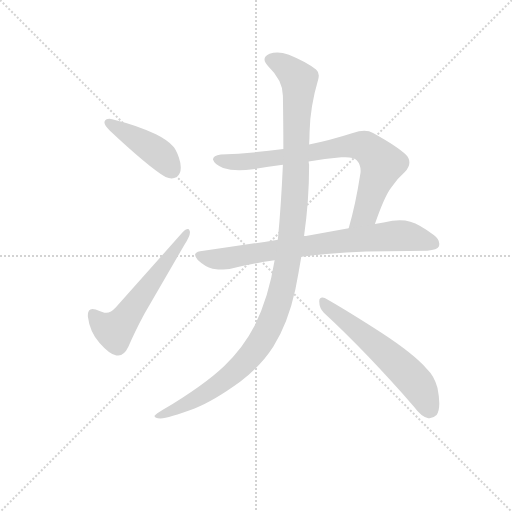
t = 0.00 s
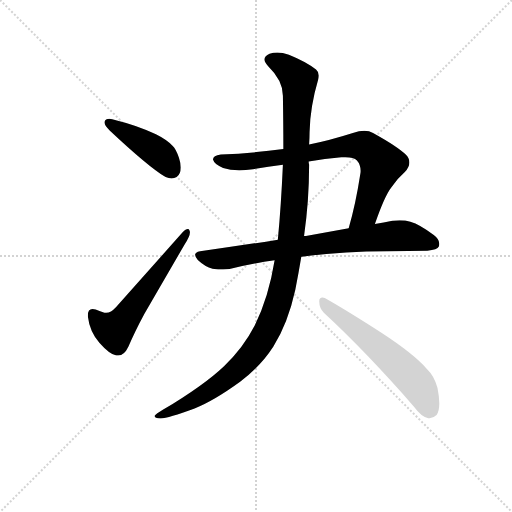
t = 4.32 s
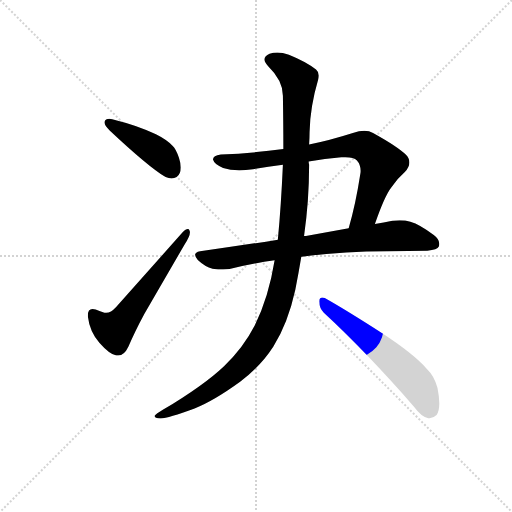
t = 4.49 s
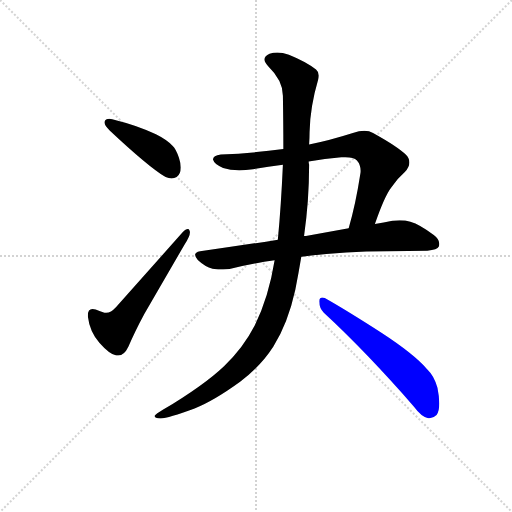
t = 4.67 s
t = 4.85 s: frame unchanged from t = 4.67 s, image omitted
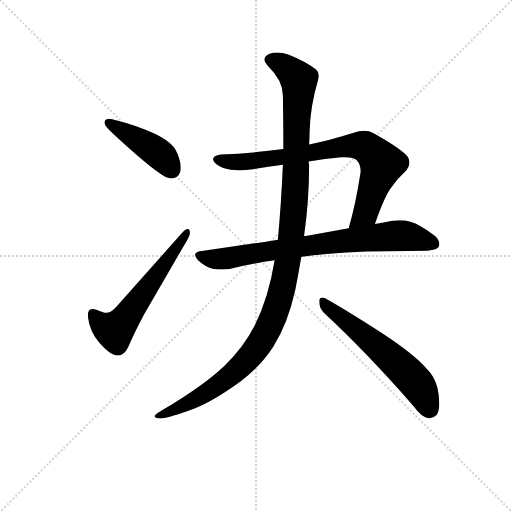
t = 5.54 s

The animated SVG that drew these frames (rendered in a browser with its animation timeline set to each time). Animation: 6 CSS @keyframes rules; one cycle of 5.54 s.

<svg version="1.1" viewBox="0 0 1024 1024" xmlns="http://www.w3.org/2000/svg">
  <g stroke="lightgray" stroke-dasharray="1,1" stroke-width="1" transform="scale(4, 4)">
    <line x1="0" y1="0" x2="256" y2="256"></line>
    <line x1="256" y1="0" x2="0" y2="256"></line>
    <line x1="128" y1="0" x2="128" y2="256"></line>
    <line x1="0" y1="128" x2="256" y2="128"></line>
  </g>
  <g transform="scale(0.92, -0.92) translate(60, -850)">
    <style type="text/css">
      
        @keyframes keyframes0 {
          from {
            stroke: blue;
            stroke-dashoffset: 432;
            stroke-width: 128;
          }
          58% {
            animation-timing-function: step-end;
            stroke: blue;
            stroke-dashoffset: 0;
            stroke-width: 128;
          }
          to {
            stroke: black;
            stroke-width: 1024;
          }
        }
        #make-me-a-hanzi-animation-0 {
          animation: keyframes0 0.6015625s both;
          animation-delay: 0s;
          animation-timing-function: linear;
        }
      
        @keyframes keyframes1 {
          from {
            stroke: blue;
            stroke-dashoffset: 580;
            stroke-width: 128;
          }
          65% {
            animation-timing-function: step-end;
            stroke: blue;
            stroke-dashoffset: 0;
            stroke-width: 128;
          }
          to {
            stroke: black;
            stroke-width: 1024;
          }
        }
        #make-me-a-hanzi-animation-1 {
          animation: keyframes1 0.7220052083333334s both;
          animation-delay: 0.6015625s;
          animation-timing-function: linear;
        }
      
        @keyframes keyframes2 {
          from {
            stroke: blue;
            stroke-dashoffset: 785;
            stroke-width: 128;
          }
          72% {
            animation-timing-function: step-end;
            stroke: blue;
            stroke-dashoffset: 0;
            stroke-width: 128;
          }
          to {
            stroke: black;
            stroke-width: 1024;
          }
        }
        #make-me-a-hanzi-animation-2 {
          animation: keyframes2 0.8888346354166666s both;
          animation-delay: 1.3235677083333335s;
          animation-timing-function: linear;
        }
      
        @keyframes keyframes3 {
          from {
            stroke: blue;
            stroke-dashoffset: 774;
            stroke-width: 128;
          }
          72% {
            animation-timing-function: step-end;
            stroke: blue;
            stroke-dashoffset: 0;
            stroke-width: 128;
          }
          to {
            stroke: black;
            stroke-width: 1024;
          }
        }
        #make-me-a-hanzi-animation-3 {
          animation: keyframes3 0.8798828125s both;
          animation-delay: 2.21240234375s;
          animation-timing-function: linear;
        }
      
        @keyframes keyframes4 {
          from {
            stroke: blue;
            stroke-dashoffset: 1196;
            stroke-width: 128;
          }
          80% {
            animation-timing-function: step-end;
            stroke: blue;
            stroke-dashoffset: 0;
            stroke-width: 128;
          }
          to {
            stroke: black;
            stroke-width: 1024;
          }
        }
        #make-me-a-hanzi-animation-4 {
          animation: keyframes4 1.2233072916666667s both;
          animation-delay: 3.09228515625s;
          animation-timing-function: linear;
        }
      
        @keyframes keyframes5 {
          from {
            stroke: blue;
            stroke-dashoffset: 591;
            stroke-width: 128;
          }
          66% {
            animation-timing-function: step-end;
            stroke: blue;
            stroke-dashoffset: 0;
            stroke-width: 128;
          }
          to {
            stroke: black;
            stroke-width: 1024;
          }
        }
        #make-me-a-hanzi-animation-5 {
          animation: keyframes5 0.73095703125s both;
          animation-delay: 4.315592447916667s;
          animation-timing-function: linear;
        }
      
    </style>
    
      <path d="M 167 585 L 167 584 Q 167 577 179 566 Q 261 489 300 465 Q 307 462 313 462 Q 319 462 324 465 Q 333 472 333 486 Q 333 495 329 507 Q 322 527 315 533 Q 303 546 279 558 Q 244 576 184 591 Q 181 592 178 592 Q 169 592 167 585 Z" fill="lightgray"></path>
    
      <path d="M 167 170 Q 155 174 148 177 Q 144 178 141 178 Q 131 178 131 164 L 131 162 Q 135 129 156 105 Q 178 80 193 77 L 197 77 Q 210 77 219 96 Q 233 129 254 168 L 341 318 Q 353 336 353 345 Q 353 347 352 349 Q 351 352 348 352 Q 344 352 337 345 L 192 182 Q 181 170 171 170 L 167 170 Z" fill="lightgray"></path>
    
      <path d="M 755 363 Q 776 424 791 443 Q 805 463 820 476 Q 830 487 830 497 Q 830 506 822 514 Q 805 531 751 561 Q 743 566 732 566 Q 721 566 707 561 Q 657 545 612 536 L 556 526 Q 489 517 420 514 Q 403 512 403 503 Q 406 492 425 485 Q 440 480 460 480 Q 474 480 490 482 Q 522 488 555 492 L 611 499 Q 646 505 682 508 L 691 508 Q 709 508 716 501 Q 724 492 724 478 Q 724 474 723 470 Q 713 405 698 354 C 690 325 745 335 755 363 Z" fill="lightgray"></path>
    
      <path d="M 781 304 Q 853 305 869 305 Q 891 307 894 314 Q 895 317 895 320 Q 895 330 883 339 Q 853 362 832 368 Q 821 371 809 371 Q 801 371 793 370 Q 774 366 755 363 L 698 354 L 605 337 L 601 337 L 544 329 Q 463 316 375 304 Q 364 302 364 296 Q 364 292 370 285 Q 386 270 402 266 Q 415 264 425 264 Q 433 264 439 265 Q 486 277 537 284 L 595 292 L 596 292 Q 685 304 781 304 Z" fill="lightgray"></path>
    
      <path d="M 612 536 Q 613 551 613 563 Q 614 617 632 678 Q 633 682 633 686 Q 633 694 627 699 Q 605 716 568 731 Q 554 736 543 736 Q 534 736 526 733 Q 515 728 515 721 Q 515 714 523 706 Q 555 675 555 642 Q 556 580 556 526 L 555 492 Q 551 402 544 329 L 537 284 Q 524 203 494 143 Q 469 94 427 54 Q 384 13 294 -41 Q 279 -50 276 -54 L 276 -55 Q 276 -59 289 -60 Q 306 -59 363 -38 Q 404 -22 462 20 Q 507 54 534 96 Q 566 147 582 220 Q 589 256 595 292 L 601 337 Q 612 414 612 492 Q 611 496 611 499 L 612 536 Z" fill="lightgray"></path>
    
      <path d="M 840 -34 Q 856 -56 871 -59 L 874 -59 Q 882 -59 889 -52 Q 895 -44 895 -27 Q 895 -13 891 7 Q 884 33 868 48 Q 839 81 770 126 Q 689 178 646 202 Q 643 203 641 203 Q 634 203 634 195 Q 634 180 644 170 Q 735 86 840 -34 Z" fill="lightgray"></path>
    
    
      <clipPath id="make-me-a-hanzi-clip-0">
        <path d="M 167 585 L 167 584 Q 167 577 179 566 Q 261 489 300 465 Q 307 462 313 462 Q 319 462 324 465 Q 333 472 333 486 Q 333 495 329 507 Q 322 527 315 533 Q 303 546 279 558 Q 244 576 184 591 Q 181 592 178 592 Q 169 592 167 585 Z"></path>
      </clipPath>
      <path clip-path="url(#make-me-a-hanzi-clip-0)" d="M 175 585 L 271 527 L 298 504 L 314 480" fill="none" id="make-me-a-hanzi-animation-0" stroke-dasharray="304 608" stroke-linecap="round"></path>
    
      <clipPath id="make-me-a-hanzi-clip-1">
        <path d="M 167 170 Q 155 174 148 177 Q 144 178 141 178 Q 131 178 131 164 L 131 162 Q 135 129 156 105 Q 178 80 193 77 L 197 77 Q 210 77 219 96 Q 233 129 254 168 L 341 318 Q 353 336 353 345 Q 353 347 352 349 Q 351 352 348 352 Q 344 352 337 345 L 192 182 Q 181 170 171 170 L 167 170 Z"></path>
      </clipPath>
      <path clip-path="url(#make-me-a-hanzi-clip-1)" d="M 142 167 L 159 146 L 181 133 L 199 140 L 346 345" fill="none" id="make-me-a-hanzi-animation-1" stroke-dasharray="452 904" stroke-linecap="round"></path>
    
      <clipPath id="make-me-a-hanzi-clip-2">
        <path d="M 755 363 Q 776 424 791 443 Q 805 463 820 476 Q 830 487 830 497 Q 830 506 822 514 Q 805 531 751 561 Q 743 566 732 566 Q 721 566 707 561 Q 657 545 612 536 L 556 526 Q 489 517 420 514 Q 403 512 403 503 Q 406 492 425 485 Q 440 480 460 480 Q 474 480 490 482 Q 522 488 555 492 L 611 499 Q 646 505 682 508 L 691 508 Q 709 508 716 501 Q 724 492 724 478 Q 724 474 723 470 Q 713 405 698 354 C 690 325 745 335 755 363 Z"></path>
      </clipPath>
      <path clip-path="url(#make-me-a-hanzi-clip-2)" d="M 413 502 L 481 499 L 692 532 L 733 531 L 770 492 L 735 387 L 704 359" fill="none" id="make-me-a-hanzi-animation-2" stroke-dasharray="657 1314" stroke-linecap="round"></path>
    
      <clipPath id="make-me-a-hanzi-clip-3">
        <path d="M 781 304 Q 853 305 869 305 Q 891 307 894 314 Q 895 317 895 320 Q 895 330 883 339 Q 853 362 832 368 Q 821 371 809 371 Q 801 371 793 370 Q 774 366 755 363 L 698 354 L 605 337 L 601 337 L 544 329 Q 463 316 375 304 Q 364 302 364 296 Q 364 292 370 285 Q 386 270 402 266 Q 415 264 425 264 Q 433 264 439 265 Q 486 277 537 284 L 595 292 L 596 292 Q 685 304 781 304 Z"></path>
      </clipPath>
      <path clip-path="url(#make-me-a-hanzi-clip-3)" d="M 374 294 L 411 286 L 583 313 L 806 338 L 836 335 L 885 319" fill="none" id="make-me-a-hanzi-animation-3" stroke-dasharray="646 1292" stroke-linecap="round"></path>
    
      <clipPath id="make-me-a-hanzi-clip-4">
        <path d="M 612 536 Q 613 551 613 563 Q 614 617 632 678 Q 633 682 633 686 Q 633 694 627 699 Q 605 716 568 731 Q 554 736 543 736 Q 534 736 526 733 Q 515 728 515 721 Q 515 714 523 706 Q 555 675 555 642 Q 556 580 556 526 L 555 492 Q 551 402 544 329 L 537 284 Q 524 203 494 143 Q 469 94 427 54 Q 384 13 294 -41 Q 279 -50 276 -54 L 276 -55 Q 276 -59 289 -60 Q 306 -59 363 -38 Q 404 -22 462 20 Q 507 54 534 96 Q 566 147 582 220 Q 589 256 595 292 L 601 337 Q 612 414 612 492 Q 611 496 611 499 L 612 536 Z"></path>
      </clipPath>
      <path clip-path="url(#make-me-a-hanzi-clip-4)" d="M 526 720 L 564 702 L 584 683 L 590 664 L 578 379 L 562 261 L 545 190 L 513 116 L 474 64 L 392 -2 L 348 -29 L 282 -54" fill="none" id="make-me-a-hanzi-animation-4" stroke-dasharray="1068 2136" stroke-linecap="round"></path>
    
      <clipPath id="make-me-a-hanzi-clip-5">
        <path d="M 840 -34 Q 856 -56 871 -59 L 874 -59 Q 882 -59 889 -52 Q 895 -44 895 -27 Q 895 -13 891 7 Q 884 33 868 48 Q 839 81 770 126 Q 689 178 646 202 Q 643 203 641 203 Q 634 203 634 195 Q 634 180 644 170 Q 735 86 840 -34 Z"></path>
      </clipPath>
      <path clip-path="url(#make-me-a-hanzi-clip-5)" d="M 642 195 L 837 27 L 855 3 L 873 -41" fill="none" id="make-me-a-hanzi-animation-5" stroke-dasharray="463 926" stroke-linecap="round"></path>
    
  </g>
</svg>
